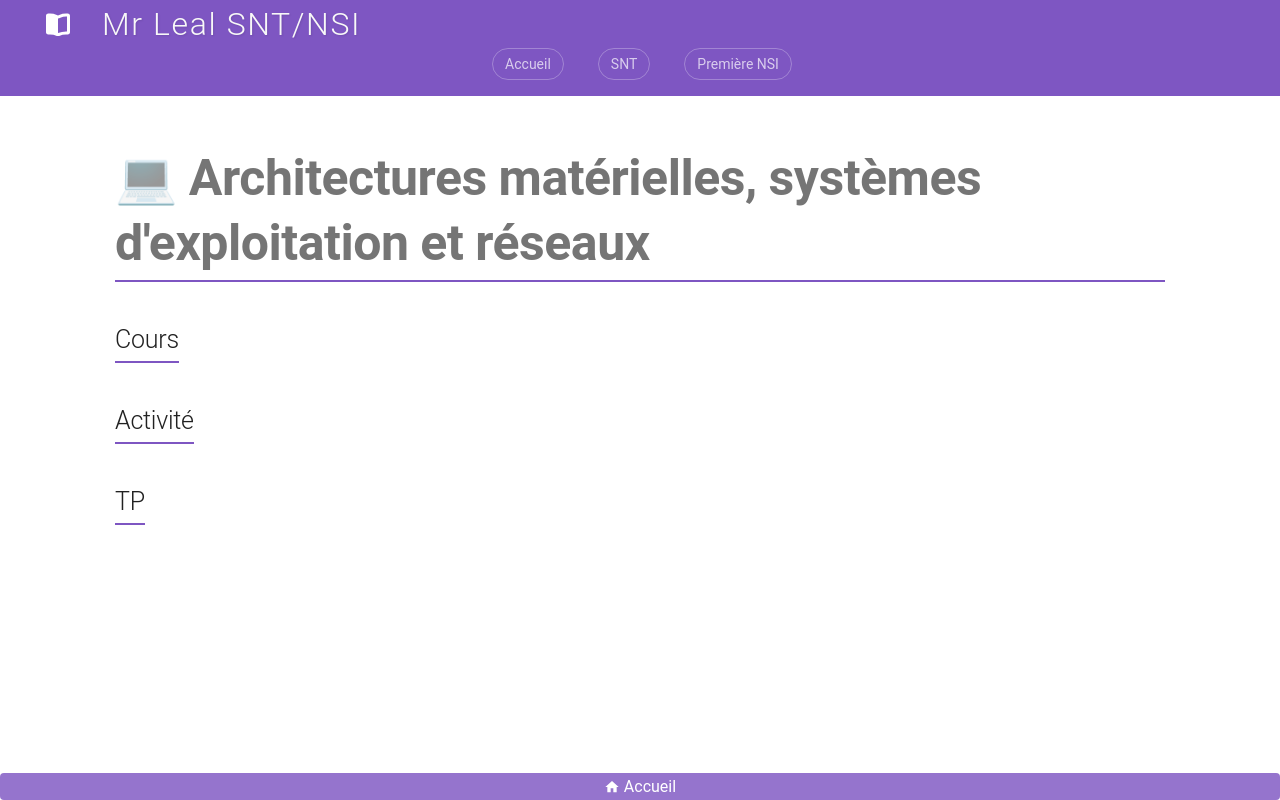

repository: jemangedespatate/projet_mkdocs · page: NSI_T/Architectures_materielles_SE_reseaux/sommaire/index.html · generator: mkdocs

# 💻 Architectures matérielles, systèmes d'exploitation et réseaux

## Cours

## Activité

## TP
